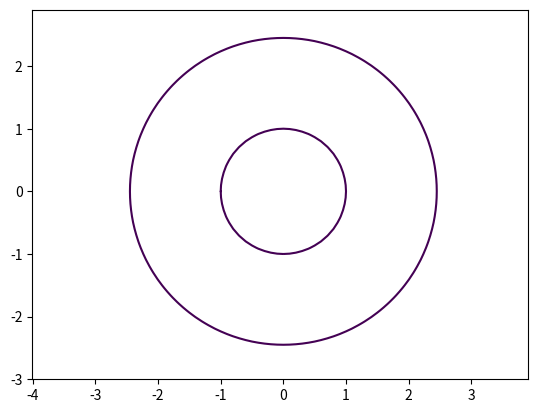

Write Python code to recreate this figure.
import matplotlib.pyplot as plt
import numpy as np
def circlea_plotter(R=2, title='Circle'):
    x = np.arange(-3.0, 3.0, 0.1)
    y = np.arange(-3.0, 3.0, 0.1)
    X, Y=np.meshgrid(x, y)
    fxy = X**2+Y**2
    plt.contour(X,Y, fxy, levels=[6])
    plt.axis('equal')
    plt.show()
    
circlea_plotter(3)

def circlea_plotter2(R=2, a=1, b=1, title='Circle'):
    x = np.arange(-3.0, 3.0, 0.1)
    y = np.arange(-3.0, 3.0, 0.1)
    X, Y = np.meshgrid(x, y)
    fxy=((X/a)**2+(Y/b)**2)
    plt.contour(X,Y, fxy, levels=[1])
    plt.show()
    
circlea_plotter2(3)   
